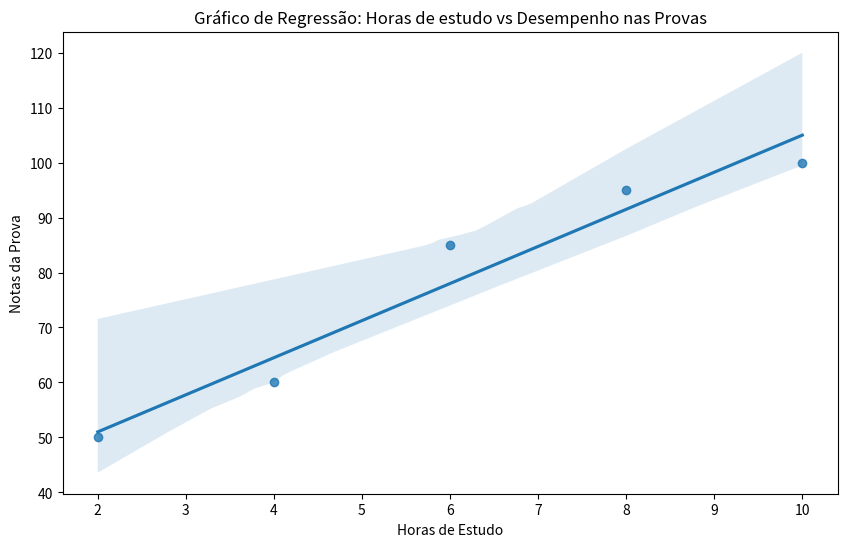

The matplotlib source for this figure:
import pandas as pd
import matplotlib.pylab as plt
import seaborn as sns


dataframe = pd.DataFrame({
    'alunos': ['Matheus', 'Fernando', 'Ana', 'Beatriz', 'Bruna'],
    'horas': [2,4,6,8,10],
    'notas': [50,60,85,95,100]
})

print(dataframe)

plt.figure(figsize=(10,6))
sns.regplot(x = 'horas', y = 'notas', data = dataframe)

plt.xlabel('Horas de Estudo')
plt.ylabel('Notas da Prova')
plt.title('Gráfico de Regressão: Horas de estudo vs Desempenho nas Provas')

plt.show()

# https://we.tl/t-sEka2cbohP

data = 'data/sp500_sectors.csv'

